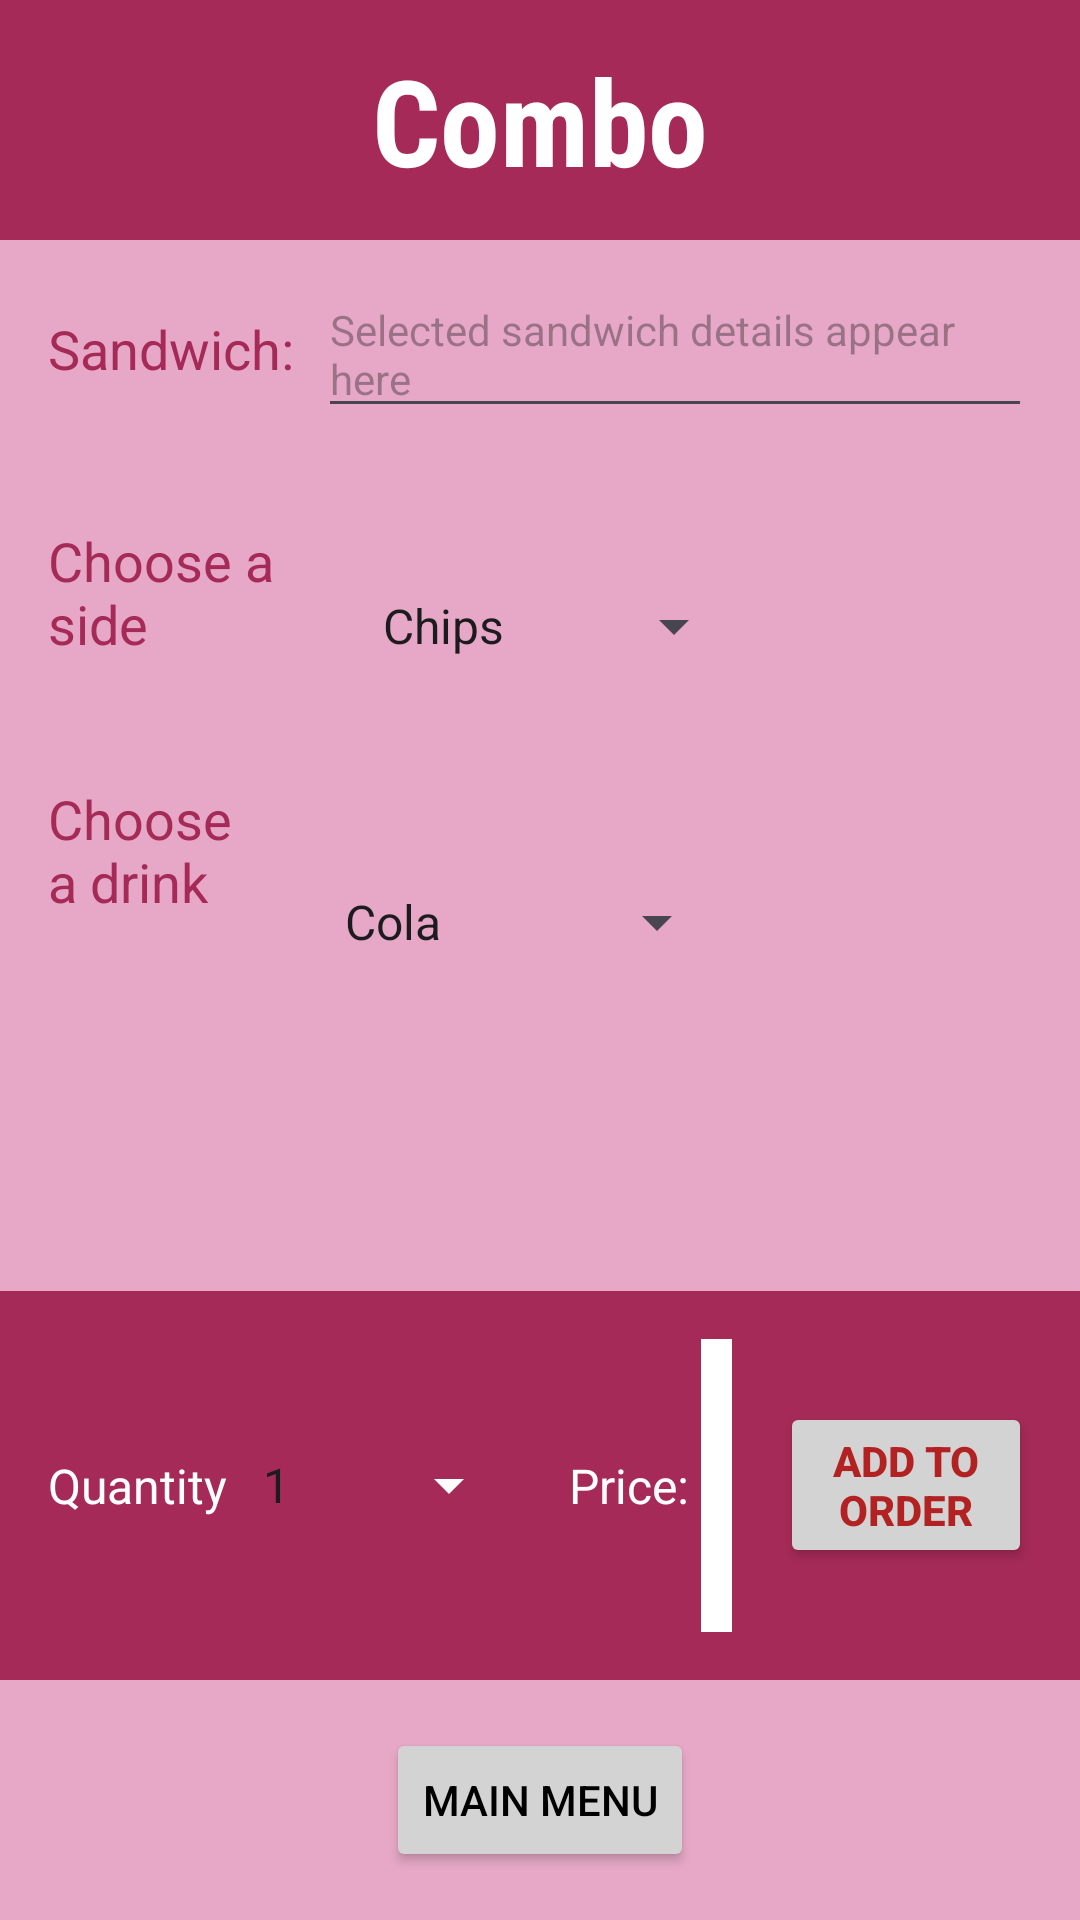

Android layout source for this screen:
<!-- AndroidManifest.xml: application theme Theme.RUBurger -->
<!-- res/layout/activity_combo.xml -->
<?xml version="1.0" encoding="utf-8"?>
<androidx.constraintlayout.widget.ConstraintLayout xmlns:android="http://schemas.android.com/apk/res/android"
    xmlns:app="http://schemas.android.com/apk/res-auto"
    xmlns:tools="http://schemas.android.com/tools"
    android:layout_width="match_parent"
    android:layout_height="match_parent"
    android:background="@color/background_combo"
    tools:context=".ComboActivity"> <View
        android:id="@+id/header_background_combo"
        android:layout_width="0dp"
        android:layout_height="80dp"
        android:background="@color/combo_accent"
        app:layout_constraintTop_toTopOf="parent"
        app:layout_constraintStart_toStartOf="parent"
        app:layout_constraintEnd_toEndOf="parent" />

    <TextView
        android:id="@+id/header_title_combo"
        android:layout_width="wrap_content"
        android:layout_height="wrap_content"
        android:fontFamily="sans-serif-condensed"
        android:text="@string/header_combo"
        android:textColor="@android:color/white"
        android:textSize="40sp"
        android:textStyle="bold"
        app:layout_constraintTop_toTopOf="@id/header_background_combo"
        app:layout_constraintBottom_toBottomOf="@id/header_background_combo"
        app:layout_constraintStart_toStartOf="@id/header_background_combo"
        app:layout_constraintEnd_toEndOf="@id/header_background_combo" />

    <TextView
        android:id="@+id/label_sandwich_combo"
        android:layout_width="wrap_content"
        android:layout_height="wrap_content"
        android:layout_marginStart="16dp"
        android:layout_marginTop="24dp"
        android:fontFamily="sans-serif"
        android:text="@string/label_sandwich"
        android:textColor="@color/combo_accent"
        android:textSize="18sp"
        app:layout_constraintStart_toStartOf="parent"
        app:layout_constraintTop_toBottomOf="@id/header_background_combo" />

    <EditText
        android:id="@+id/edittext_selected_sandwich"
        android:layout_width="0dp"
        android:layout_height="wrap_content"
        android:layout_marginStart="8dp"
        android:layout_marginEnd="16dp"
        android:clickable="false"
        android:focusable="false"
        android:hint="@string/hint_selected_sandwich"
        android:inputType="none"
        android:minHeight="48dp"
        android:textColor="@android:color/black"
        android:textSize="14sp"
        app:layout_constraintBaseline_toBaselineOf="@id/label_sandwich_combo"
        app:layout_constraintStart_toEndOf="@id/label_sandwich_combo"
        app:layout_constraintEnd_toEndOf="parent" />

    <TextView
        android:id="@+id/label_choose_side"
        android:layout_width="92dp"
        android:layout_height="68dp"
        android:layout_marginStart="16dp"
        android:layout_marginTop="32dp"
        android:fontFamily="sans-serif"
        android:text="@string/label_choose_side"
        android:textColor="@color/combo_accent"
        android:textSize="18sp"
        app:layout_constraintStart_toStartOf="parent"
        app:layout_constraintTop_toBottomOf="@id/edittext_selected_sandwich" />

    <Spinner
        android:id="@+id/spinner_side"
        android:layout_width="129dp"
        android:layout_height="40dp"
        android:layout_marginStart="16dp"
        android:layout_marginEnd="8dp"
        android:entries="@array/combo_side_options"
        android:minHeight="48dp"
        app:layout_constraintBottom_toBottomOf="@id/label_choose_side"
        app:layout_constraintEnd_toStartOf="@+id/guideline_combo_image"
        app:layout_constraintStart_toEndOf="@id/label_choose_side"
        app:layout_constraintTop_toTopOf="@id/label_choose_side" />

    <ImageView
        android:id="@+id/imageview_side"
        android:layout_width="114dp"
        android:layout_height="112dp"
        android:layout_marginEnd="16dp"
        android:contentDescription="@string/content_desc_side_image"
        android:scaleType="centerInside"
        app:layout_constraintBottom_toBottomOf="@id/spinner_side"
        app:layout_constraintEnd_toEndOf="parent"
        app:layout_constraintStart_toEndOf="@+id/guideline_combo_image"
        app:layout_constraintTop_toTopOf="@id/spinner_side"
        tools:srcCompat="@android:drawable/ic_menu_gallery" />

    <TextView
        android:id="@+id/label_choose_drink"
        android:layout_width="74dp"
        android:layout_height="93dp"
        android:layout_marginStart="16dp"
        android:layout_marginTop="32dp"
        android:fontFamily="sans-serif"
        android:text="@string/label_choose_drink"
        android:textColor="@color/combo_accent"
        android:textSize="18sp"
        app:layout_constraintStart_toStartOf="parent"
        app:layout_constraintTop_toBottomOf="@id/spinner_side" />

    <Spinner
        android:id="@+id/spinner_drink"
        android:layout_width="136dp"
        android:layout_height="44dp"
        android:layout_marginStart="16dp"
        android:layout_marginEnd="8dp"
        android:entries="@array/combo_drink_options"
        android:minHeight="48dp"
        app:layout_constraintBottom_toBottomOf="@id/label_choose_drink"
        app:layout_constraintEnd_toStartOf="@+id/guideline_combo_image"
        app:layout_constraintStart_toEndOf="@id/label_choose_drink"
        app:layout_constraintTop_toTopOf="@id/label_choose_drink" />

    <ImageView
        android:id="@+id/imageview_drink"
        android:layout_width="118dp"
        android:layout_height="106dp"
        android:layout_marginEnd="16dp"
        android:contentDescription="@string/content_desc_drink_image"
        android:scaleType="centerInside"
        app:layout_constraintBottom_toBottomOf="@id/spinner_drink"
        app:layout_constraintEnd_toEndOf="parent"
        app:layout_constraintHorizontal_bias="0.0"
        app:layout_constraintStart_toEndOf="@+id/guideline_combo_image"
        app:layout_constraintTop_toTopOf="@id/spinner_drink"
        app:layout_constraintVertical_bias="0.0"
        tools:srcCompat="@android:drawable/ic_menu_gallery" />

    <androidx.constraintlayout.widget.Guideline
        android:id="@+id/guideline_combo_image"
        android:layout_width="wrap_content"
        android:layout_height="wrap_content"
        android:orientation="vertical"
        app:layout_constraintGuide_percent="0.7" /> <Button
        android:id="@+id/button_main_menu"
        android:layout_width="wrap_content"
        android:layout_height="wrap_content"
        android:layout_marginBottom="16dp"
        android:backgroundTint="@color/button_background_light_gray"
        android:text="@string/button_main_menu"
        android:textColor="@android:color/black"
        app:layout_constraintBottom_toBottomOf="parent"
        app:layout_constraintEnd_toEndOf="parent"
        app:layout_constraintStart_toStartOf="parent" />

    <LinearLayout
        android:id="@+id/bottom_bar_combo"
        android:layout_width="0dp"
        android:layout_height="wrap_content"
        android:layout_marginBottom="16dp"
        android:background="@color/combo_accent"
        android:gravity="center_vertical"
        android:orientation="horizontal"
        android:padding="16dp"
        app:layout_constraintBottom_toTopOf="@id/button_main_menu"
        app:layout_constraintEnd_toEndOf="parent"
        app:layout_constraintStart_toStartOf="parent">

        <TextView
            android:id="@+id/label_quantity_combo"
            android:layout_width="wrap_content"
            android:layout_height="wrap_content"
            android:layout_marginEnd="4dp"
            android:fontFamily="sans-serif"
            android:text="@string/label_quantity"
            android:textColor="@android:color/white"
            android:textSize="16sp" />

        <Spinner
            android:id="@+id/spinner_quantity_combo"
            android:layout_width="94dp"
            android:layout_height="wrap_content"
            android:layout_marginEnd="16dp"
            android:backgroundTint="@android:color/white"
            android:entries="@array/quantity_options"
            android:minWidth="60dp"
            android:minHeight="48dp"
            android:popupBackground="@color/white" />

        <TextView
            android:id="@+id/label_price_combo"
            android:layout_width="wrap_content"
            android:layout_height="wrap_content"
            android:layout_marginEnd="4dp"
            android:fontFamily="sans-serif"
            android:text="@string/label_price"
            android:textColor="@android:color/white"
            android:textSize="16sp" />

        <EditText
            android:id="@+id/edittext_price_combo"
            android:layout_width="0dp"
            android:layout_height="wrap_content"
            android:layout_marginEnd="16dp"
            android:layout_weight="1"
            android:clickable="false"
            android:focusable="false"
            android:hint="@string/price_hint"
            android:inputType="none"
            android:minWidth="70dp"
            android:minHeight="48dp"
            android:backgroundTint="@android:color/white"
            android:textColor="@android:color/black"
            android:textColorHint="@android:color/darker_gray"
            android:paddingStart="8dp"
            android:paddingEnd="8dp"
            android:background="@android:color/white"
            android:textSize="16sp" />

        <Button
            android:id="@+id/button_add_to_order_combo"
            android:layout_width="84dp"
            android:layout_height="wrap_content"
            android:backgroundTint="@color/button_background_light_gray"
            android:text="@string/button_add_to_order"
            android:textColor="@color/button_text_combo_add"
            android:textSize="14sp"
            android:textStyle="bold" />

    </LinearLayout>

</androidx.constraintlayout.widget.ConstraintLayout>
<!-- resources referenced by this layout -->
<resources>
  <string-array name="combo_drink_options">
          <item>Cola</item>
          <item>Tea</item>
          <item>Juice</item>
      </string-array>
  <string-array name="combo_side_options">
          <item>Chips</item>
          <item>Apple Slices</item>
      </string-array>
  <string-array name="quantity_options">
          <item>1</item>
          <item>2</item>
          <item>3</item>
          <item>4</item>
          <item>5</item>
      </string-array>
  <color name="background_combo">#E6A8C6</color>
  <color name="button_background_light_gray">#D3D3D3</color>
  <color name="button_text_combo_add">#B22222</color>
  <color name="combo_accent">#A52A57</color>
  <color name="white">#FFFFFFFF</color>
  <string name="button_add_to_order">Add to Order</string>
  <string name="button_main_menu">Main Menu</string>
  <string name="content_desc_drink_image">Image of selected drink</string>
  <string name="content_desc_side_image">Image of selected side</string>
  <string name="header_combo">Combo</string>
  <string name="hint_selected_sandwich">Selected sandwich details appear here</string>
  <string name="label_choose_drink">Choose a drink</string>
  <string name="label_choose_side">Choose a side</string>
  <string name="label_price">Price:</string>
  <string name="label_quantity">Quantity</string>
  <string name="label_sandwich">Sandwich:</string>
  <string name="price_hint">$0.00</string>
  <style name="Theme.RUBurger" parent="Base.Theme.RUBurger" />
  <style name="Base.Theme.RUBurger" parent="Theme.Material3.DayNight.NoActionBar">
          
          
      </style>
</resources>
